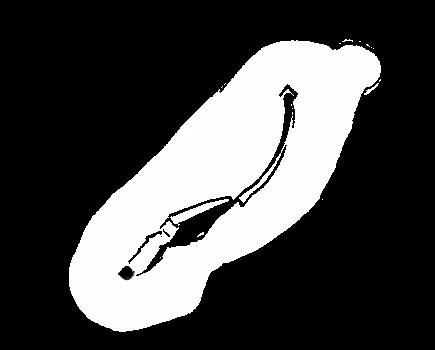

The data file committed next to this chart (first rows):
8.9934600000000007, 12.779207000000001
9.343, 12.78
9.693, 12.78
10.04, 12.73
10.34, 12.58
10.64, 12.48
10.89, 12.23
11.09, 11.98
11.29, 11.73
11.44, 11.43
11.49, 11.08
11.54, 10.73
11.64, 10.38
11.54, 10.03
11.44, 9.679
11.39, 9.329
11.29, 9.029
11.24, 8.679
11.09, 8.379
10.94, 8.079
10.79, 7.779
10.64, 7.479
10.49, 7.179
10.34, 6.879
10.19, 6.579
10.04, 6.279
9.843, 5.979
9.643, 5.729
9.393, 5.479
9.193, 5.229
8.943, 5.029
8.693, 4.829
8.393, 4.629
8.143, 4.429
7.893, 4.229
7.593, 4.029
7.343, 3.829
7.093, 3.629
6.793, 3.429
6.493, 3.279
6.193, 3.079
5.893, 2.929
5.593, 2.729
5.293, 2.579
5.043, 2.379
4.743, 2.179
4.443, 1.979
4.193, 1.729
3.943, 1.529
3.693, 1.279
3.443, 1.029
3.143, 0.8792
2.843, 0.7292
2.543, 0.5792
2.243, 0.4292
1.893, 0.4292
1.543, 0.4292
1.193, 0.4292
0.8435, 0.4292
0.4935, 0.4792
0.2435, 0.6792
... 50 more rows
